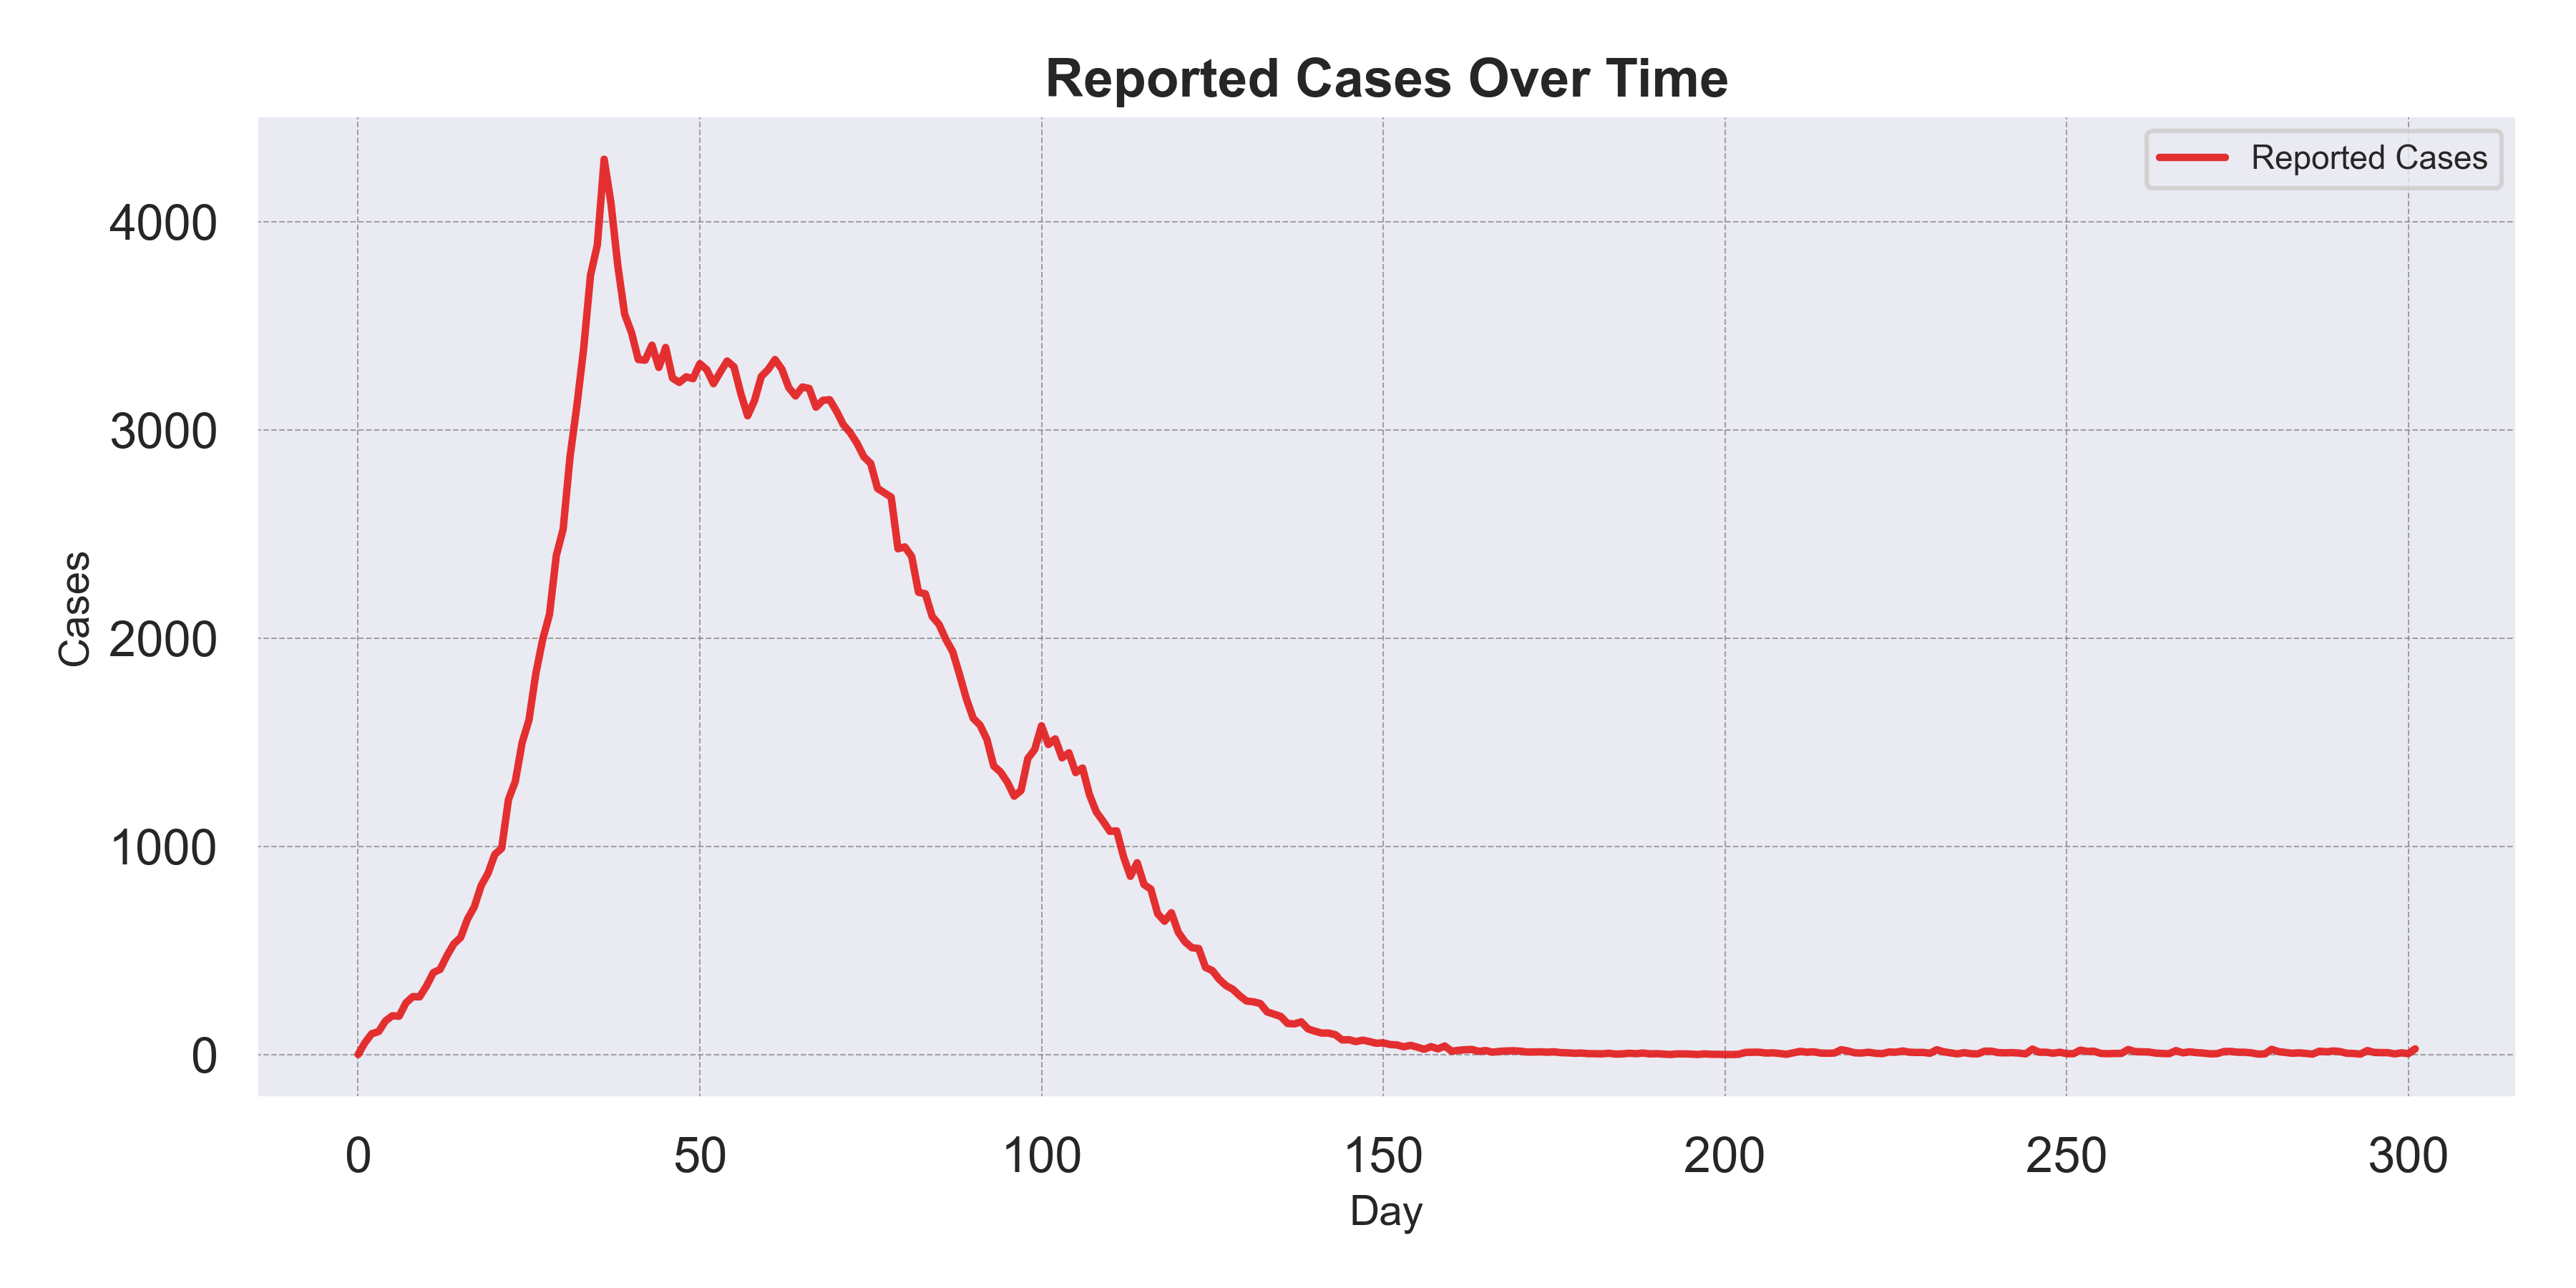

Data behind this chart, as committed beside it:
Day, Reported_Cases
0, 0
1, 57
2, 100
3, 110
4, 161
5, 186
6, 184
7, 248
8, 278
9, 277
10, 329
11, 393
12, 409
13, 475
14, 531
15, 562
16, 650
17, 709
18, 811
19, 870
20, 961
21, 990
22, 1225
23, 1312
24, 1498
25, 1607
26, 1829
27, 1993
28, 2114
29, 2397
30, 2523
31, 2869
32, 3114
33, 3390
34, 3742
35, 3888
36, 4300
37, 4089
38, 3788
39, 3556
40, 3468
41, 3338
42, 3335
43, 3407
44, 3300
45, 3396
46, 3249
47, 3228
48, 3255
49, 3246
50, 3318
51, 3290
52, 3222
53, 3278
54, 3331
55, 3303
56, 3174
57, 3068
58, 3141
59, 3257
... 242 more rows
